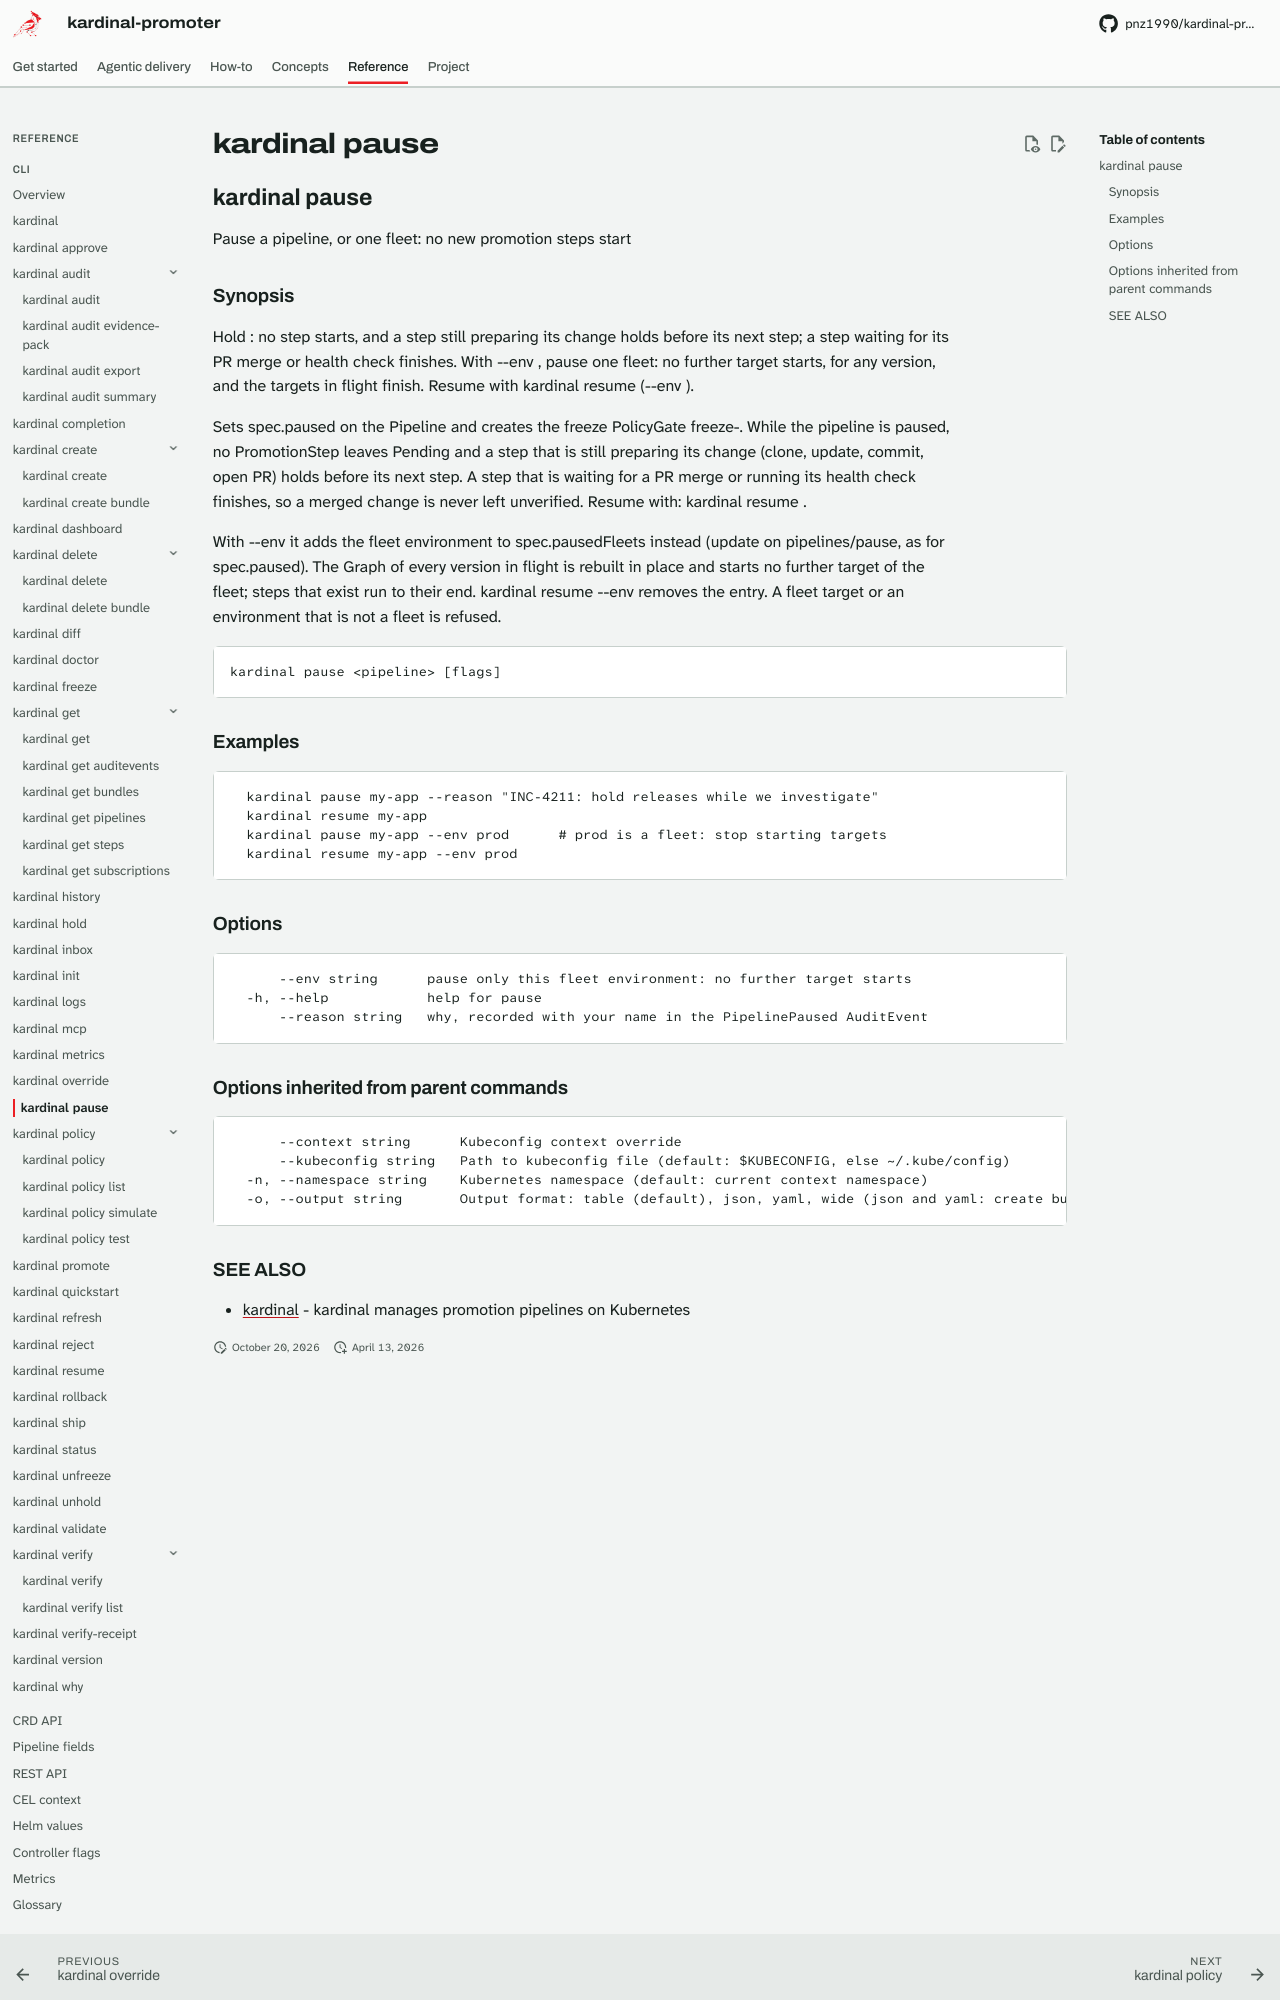

repository: pnz1990/kardinal-promoter · page: reference/cli/kardinal-pause/index.html · generator: mkdocs

## kardinal pause

Pause a pipeline, or one fleet: no new promotion steps start

### Synopsis

Hold <pipeline>: no step starts, and a step still preparing its change holds
before its next step; a step waiting for its PR merge or health check finishes.
With --env <fleet>, pause one fleet: no further target starts, for any version,
and the targets in flight finish. Resume with kardinal resume (--env <fleet>).

Sets spec.paused on the Pipeline and creates the freeze PolicyGate
freeze-<pipeline>. While the pipeline is paused, no PromotionStep leaves
Pending and a step that is still preparing its change (clone, update,
commit, open PR) holds before its next step. A step that is waiting for a
PR merge or running its health check finishes, so a merged change is never
left unverified. Resume with: kardinal resume <pipeline>.

With --env <fleet> it adds the fleet environment to spec.pausedFleets
instead (update on pipelines/pause, as for spec.paused). The Graph of every
version in flight is rebuilt in place and starts no further target of the
fleet; steps that exist run to their end. kardinal resume <pipeline> --env
<fleet> removes the entry. A fleet target or an environment that is not a
fleet is refused.

```
kardinal pause <pipeline> [flags]
```

### Examples

```
  kardinal pause my-app --reason "INC-4211: hold releases while we investigate"
  kardinal resume my-app
  kardinal pause my-app --env prod      # prod is a fleet: stop starting targets
  kardinal resume my-app --env prod
```

### Options

```
      --env string      pause only this fleet environment: no further target starts
  -h, --help            help for pause
      --reason string   why, recorded with your name in the PipelinePaused AuditEvent
```

### Options inherited from parent commands

```
      --context string      Kubeconfig context override
      --kubeconfig string   Path to kubeconfig file (default: $KUBECONFIG, else ~/.kube/config)
  -n, --namespace string    Kubernetes namespace (default: current context namespace)
  -o, --output string       Output format: table (default), json, yaml, wide (json and yaml: create bundle, get auditevents, get bundles, get pipelines, get steps, get subscriptions, history, hold, inbox, promote, rollback, ship, status, unhold, verify-receipt, why; wide: get subscriptions, status, why)
```
